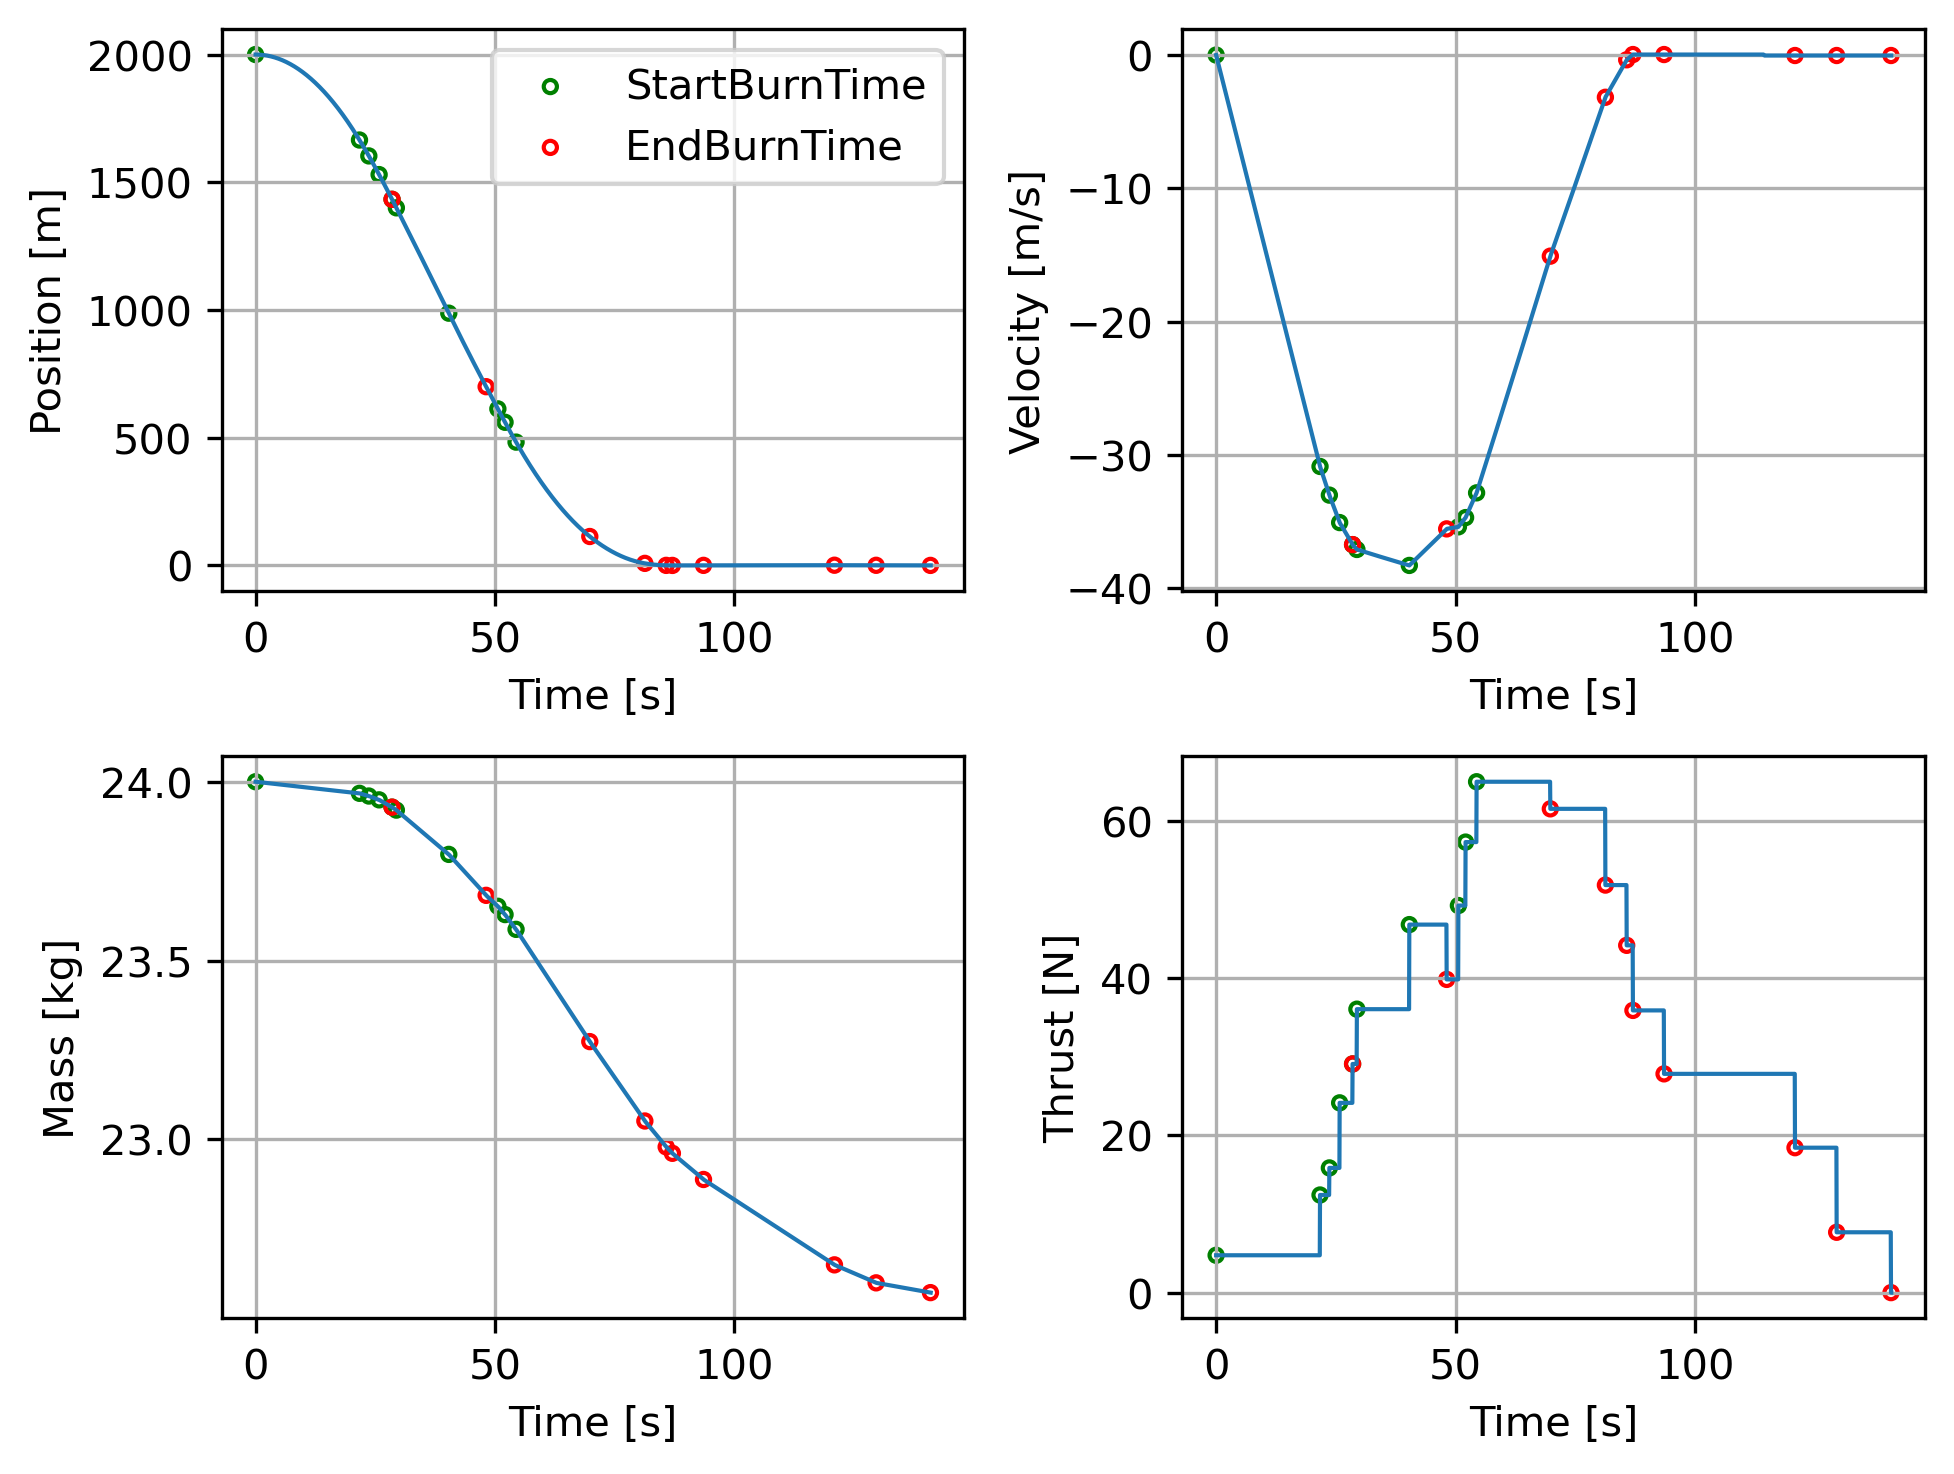

Values plotted in this chart, from the file beside it:
Time[s], Pos[m], V[m/s], mass[kg], T[N]
0.0, 2000, 0.0, 24.0, 4.75
0.05, 2000, -0.0711, 24, 4.75
0.1, 2000, -0.1422, 24, 4.75
0.15, 2000, -0.2133, 24, 4.75
0.2, 2000, -0.2844, 24, 4.75
0.25, 2000, -0.3555, 24, 4.75
0.3, 2000, -0.4266, 24, 4.75
0.35, 2000, -0.4977, 24, 4.75
0.4, 2000, -0.5688, 24, 4.75
0.45, 2000, -0.6399, 24, 4.75
0.5, 2000, -0.711, 24, 4.75
0.55, 2000, -0.7821, 24, 4.75
0.6, 2000, -0.8532, 24, 4.75
0.65, 2000, -0.9243, 24, 4.75
0.7, 2000, -0.9954, 24, 4.75
0.75, 2000, -1.067, 24, 4.75
0.8, 2000, -1.138, 24, 4.75
0.85, 1999, -1.209, 24, 4.75
0.9, 1999, -1.28, 24, 4.75
0.95, 1999, -1.351, 24, 4.75
1.0, 1999, -1.422, 24, 4.75
1.05, 1999, -1.493, 24, 4.75
1.1, 1999, -1.564, 24, 4.75
1.15, 1999, -1.635, 24, 4.75
1.2, 1999, -1.706, 24, 4.75
1.25, 1999, -1.778, 24, 4.75
1.3, 1999, -1.849, 24, 4.75
1.35, 1999, -1.92, 24, 4.75
1.4, 1999, -1.991, 24, 4.75
1.45, 1999, -2.062, 24, 4.75
1.5, 1998, -2.133, 24, 4.75
1.55, 1998, -2.204, 24, 4.75
1.6, 1998, -2.275, 24, 4.75
1.65, 1998, -2.346, 24, 4.75
1.7, 1998, -2.417, 24, 4.75
1.75, 1998, -2.489, 24, 4.75
1.8, 1998, -2.56, 24, 4.75
1.85, 1998, -2.631, 24, 4.75
1.9, 1997, -2.702, 24, 4.75
1.95, 1997, -2.773, 24, 4.75
2.0, 1997, -2.844, 24, 4.75
2.05, 1997, -2.915, 24, 4.75
2.1, 1997, -2.986, 24, 4.75
2.15, 1997, -3.057, 24, 4.75
2.2, 1997, -3.129, 24, 4.75
2.25, 1996, -3.2, 24, 4.75
2.3, 1996, -3.271, 24, 4.75
2.35, 1996, -3.342, 24, 4.75
2.4, 1996, -3.413, 24, 4.75
2.45, 1996, -3.484, 24, 4.75
2.5, 1996, -3.555, 24, 4.75
2.55, 1995, -3.626, 24, 4.75
2.6, 1995, -3.697, 24, 4.75
2.65, 1995, -3.768, 24, 4.75
2.7, 1995, -3.84, 24, 4.75
2.75, 1995, -3.911, 24, 4.75
2.8, 1994, -3.982, 24, 4.75
2.85, 1994, -4.053, 24, 4.75
2.9, 1994, -4.124, 24, 4.75
2.95, 1994, -4.195, 24, 4.75
... 2,761 more rows
